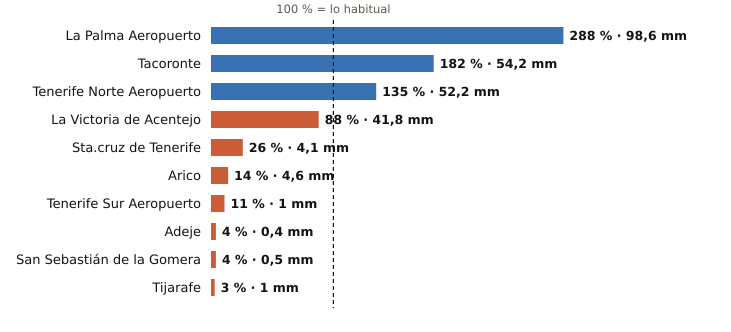

The data file committed next to this chart (first rows):
estacion, provincia, indicativo, mm_otono, referencia_mm, pct, periodo_referencia, hasta, hora
La Palma Aeropuerto, Santa Cruz de Tenerife, C139E, 98.6, 34.2, 288, 1991-2020, 2026-10-21, 4
Tacoronte, Santa Cruz de Tenerife, C458A, 54.2, 29.8, 182, 1991-2025, 2026-10-21, 3
Tenerife Norte Aeropuerto, Santa Cruz de Tenerife, C447A, 52.2, 38.7, 135, 1991-2020, 2026-10-21, 4
La Victoria de Acentejo, Santa Cruz de Tenerife, C457I, 41.8, 47.7, 88, 2009-2025, 2026-10-21, 4
Sta.cruz de Tenerife, Santa Cruz de Tenerife, C449C, 4.1, 15.6, 26, 1991-2020, 2026-10-21, 4
Arico, Santa Cruz de Tenerife, C428T, 4.6, 32.1, 14, 2009-2025, 2026-10-21, 3
Tenerife Sur Aeropuerto, Santa Cruz de Tenerife, C429I, 1.0, 9.3, 11, 1991-2020, 2026-10-21, 4
Adeje, Santa Cruz de Tenerife, C419X, 0.4, 9.6, 4, 1991-2020, 2026-10-21, 2
San Sebastián de la Gomera, Santa Cruz de Tenerife, C329Z, 0.5, 14.0, 4, 1991-2020, 2026-10-21, 4
Tijarafe, Santa Cruz de Tenerife, C117Z, 1.0, 31.9, 3, 2009-2025, 2026-10-21, 4
